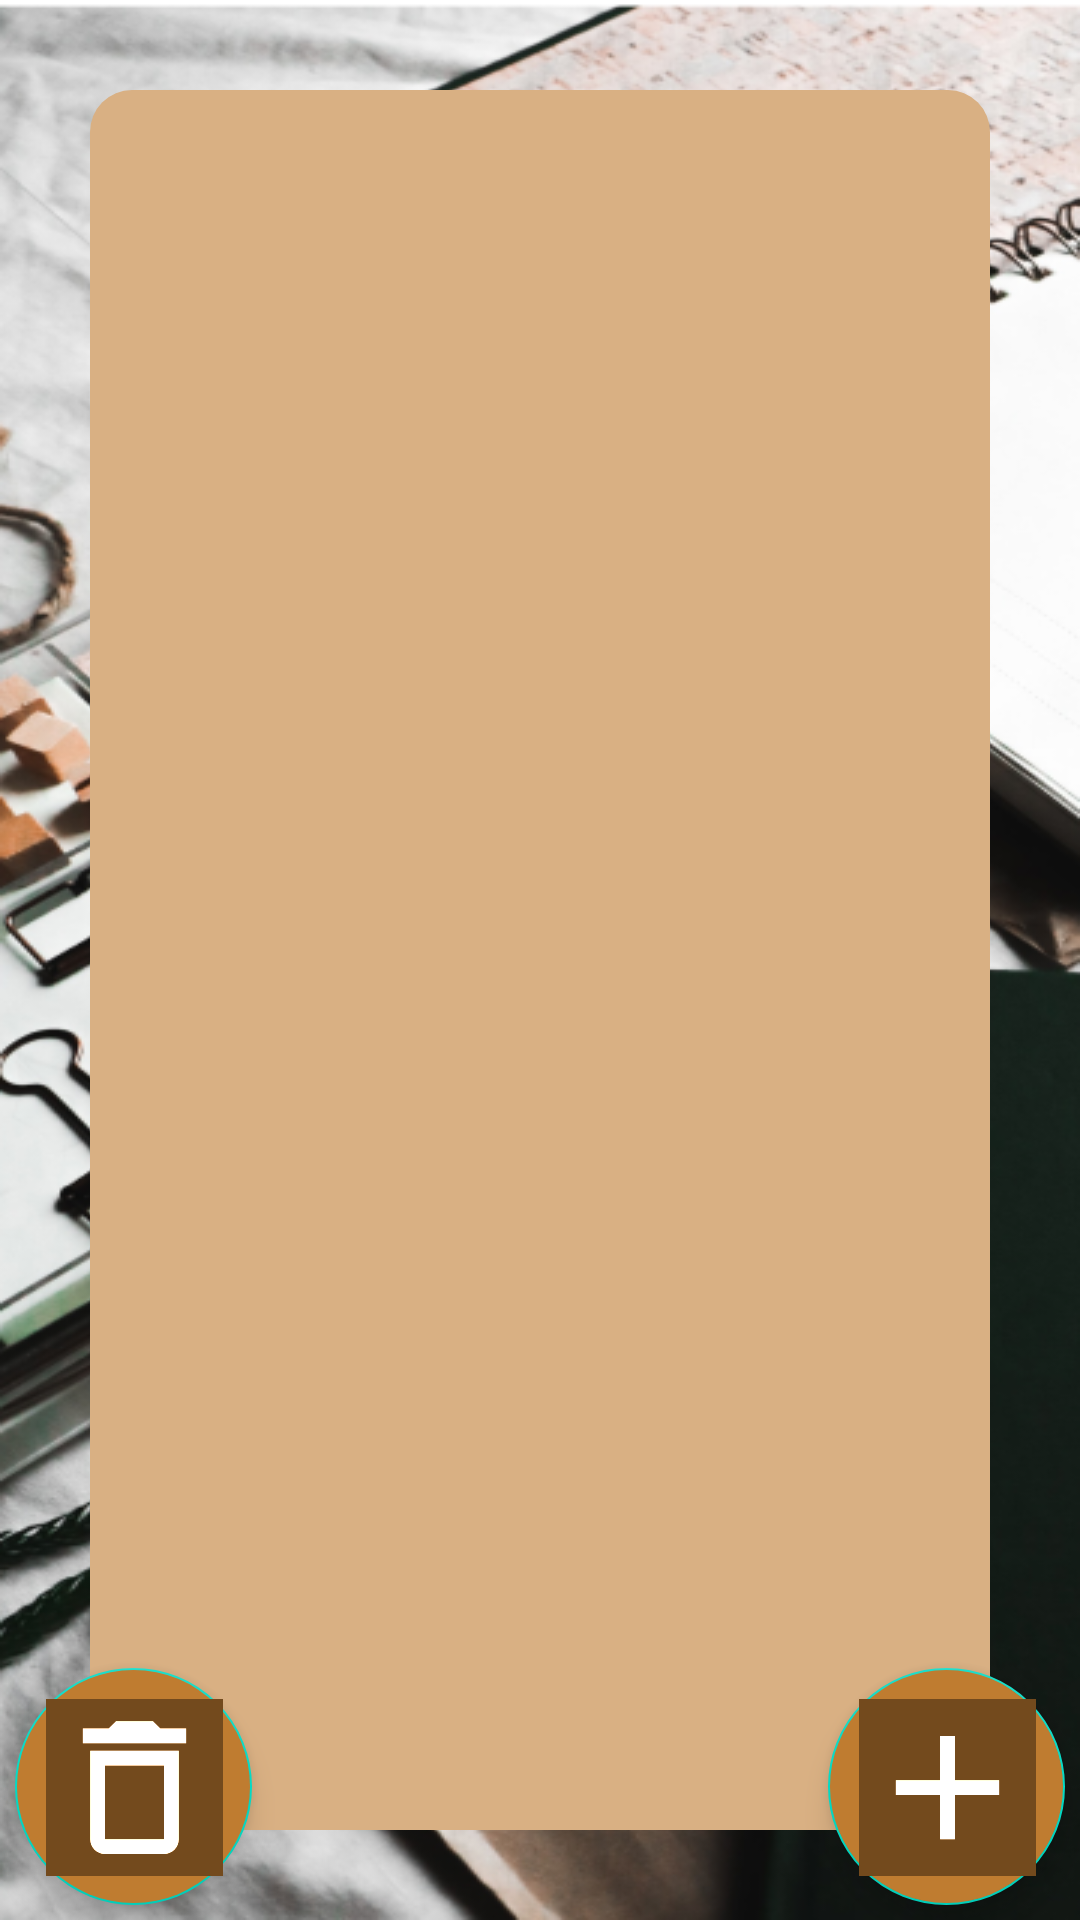

Produce the Android XML layout that renders to this screen, including the resource entries it uses.
<!-- AndroidManifest.xml: application theme Theme.Diplom -->
<!-- res/layout/activity_friday.xml -->
<?xml version="1.0" encoding="utf-8"?>
<androidx.constraintlayout.widget.ConstraintLayout xmlns:android="http://schemas.android.com/apk/res/android"
    xmlns:app="http://schemas.android.com/apk/res-auto"
    xmlns:tools="http://schemas.android.com/tools"
    android:layout_width="match_parent"
    android:layout_height="match_parent"
    android:background="@drawable/background"
    tools:context=".view.day.FridayActivity">

    <androidx.recyclerview.widget.RecyclerView
        android:id="@+id/recycler_list"
        android:layout_width="match_parent"
        android:layout_height="match_parent"
        android:layout_margin="30dp"
        android:padding="10dp"
        android:background="@drawable/shape_recyclerview"
        app:layout_constraintBottom_toBottomOf="parent"
        app:layout_constraintEnd_toEndOf="parent"
        app:layout_constraintStart_toStartOf="parent"
        app:layout_constraintTop_toTopOf="parent" />

    <com.google.android.material.floatingactionbutton.FloatingActionButton
        android:id="@+id/fabAdd"
        android:layout_width="79dp"
        android:layout_height="84dp"
        android:layout_marginEnd="5dp"
        android:layout_marginBottom="5dp"
        android:backgroundTint="#BF7C30"
        android:clickable="true"
        android:tintMode="add"
        app:fabCustomSize="80dp"
        app:layout_constraintBottom_toBottomOf="parent"
        app:layout_constraintEnd_toEndOf="parent"
        app:maxImageSize="59dp"
        app:srcCompat="@drawable/baseline_add_24"
        app:tint="@null" />

    <com.google.android.material.floatingactionbutton.FloatingActionButton
        android:id="@+id/fabDel"
        android:layout_width="79dp"
        android:layout_height="84dp"
        android:layout_marginStart="5dp"
        android:layout_marginBottom="5dp"
        android:backgroundTint="#BF7C30"
        android:clickable="true"
        android:tintMode="add"
        app:fabCustomSize="80dp"
        app:layout_constraintBottom_toBottomOf="parent"
        app:layout_constraintStart_toStartOf="parent"
        app:maxImageSize="59dp"
        app:srcCompat="@drawable/baseline_delete_outline_24"
        app:tint="@null" />

</androidx.constraintlayout.widget.ConstraintLayout>
<!-- resources referenced by this layout -->
<resources>
  <!-- drawable background: png bitmap (drawable, 444186 bytes) -->
  <!-- drawable baseline_add_24 (drawable) -->
  <vector android:height="24dp" android:tint="#734A1D"
      android:viewportHeight="24" android:viewportWidth="24"
      android:width="24dp" xmlns:android="http://schemas.android.com/apk/res/android">
      <path android:fillColor="@android:color/white" android:pathData="M19,13h-6v6h-2v-6H5v-2h6V5h2v6h6v2z"/>
  </vector>
  <!-- drawable baseline_delete_outline_24 (drawable) -->
  <vector android:height="24dp" android:tint="#734A1D"
      android:viewportHeight="24" android:viewportWidth="24"
      android:width="24dp" xmlns:android="http://schemas.android.com/apk/res/android">
      <path android:fillColor="@android:color/white" android:pathData="M6,19c0,1.1 0.9,2 2,2h8c1.1,0 2,-0.9 2,-2L18,7L6,7v12zM8,9h8v10L8,19L8,9zM15.5,4l-1,-1h-5l-1,1L5,4v2h14L19,4z"/>
  </vector>
  <!-- drawable shape_recyclerview (drawable) -->
  <?xml version="1.0" encoding="utf-8"?>
  <selector xmlns:android="http://schemas.android.com/apk/res/android">
      <item> 
          <shape android:shape="rectangle"> 
              <solid android:color="#D9B083"/> 
              <corners android:radius="14dp"/> 
          </shape>
      </item>
  </selector>
  <style name="Theme.Diplom" parent="Theme.MaterialComponents.DayNight.NoActionBar">
          
          <item name="colorPrimary">@color/purple_500</item>
          <item name="colorPrimaryVariant">@color/purple_700</item>
          <item name="colorOnPrimary">@color/white</item>
          
          <item name="colorSecondary">@color/teal_200</item>
          <item name="colorSecondaryVariant">@color/teal_700</item>
          <item name="colorOnSecondary">@color/black</item>
          
          <item name="android:statusBarColor">?attr/colorPrimaryVariant</item>
          
      </style>
  <!-- not gathered from this repository: default colours our renderer supplied (Android Studio template values) -->
  <color name="purple_500">#FF6200EE</color>
  <color name="purple_700">#FF3700B3</color>
  <color name="teal_200">#FF03DAC5</color>
  <color name="teal_700">#FF018786</color>
  <color name="black">#FF000000</color>
  <color name="white">#FFFFFFFF</color>
</resources>
